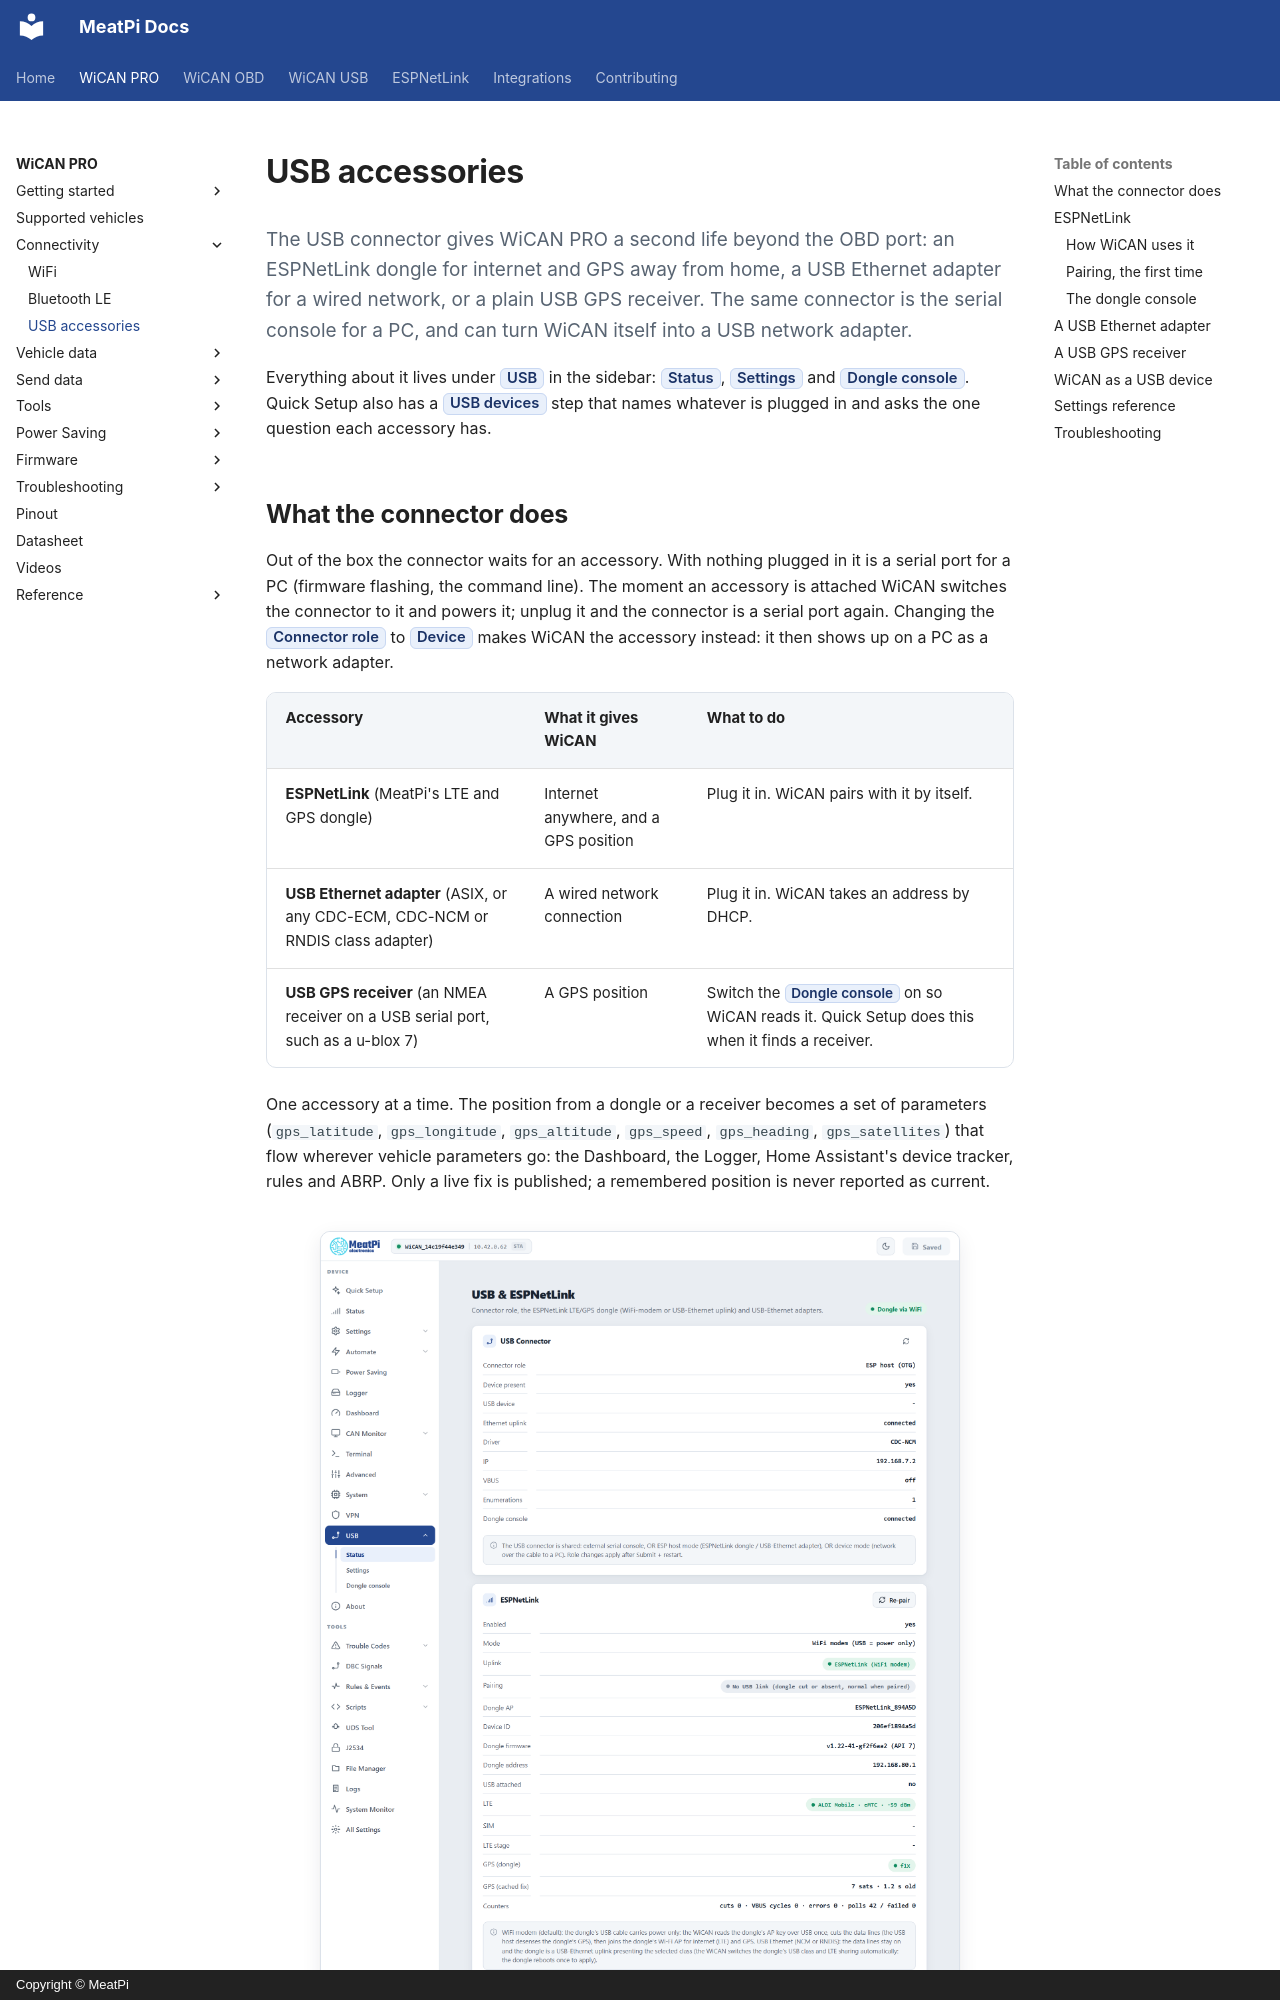

repository: meatpiHQ/meatpi-docs · page: wican-pro/connectivity/usb-accessories/index.html · generator: mkdocs · copyright: Copyright © MeatPi

---
title: USB accessories
---

# USB accessories

<p class="lead">The USB connector gives WiCAN PRO a second life beyond the OBD port: an ESPNetLink dongle for internet and GPS away from home, a USB Ethernet adapter for a wired network, or a plain USB GPS receiver. The same connector is the serial console for a PC, and can turn WiCAN itself into a USB network adapter.</p>

Everything about it lives under ==USB== in the sidebar: ==Status==, ==Settings== and ==Dongle console==. Quick Setup also has a ==USB devices== step that names whatever is plugged in and asks the one question each accessory has.

## What the connector does

Out of the box the connector waits for an accessory. With nothing plugged in it is a serial port for a PC (firmware flashing, the command line). The moment an accessory is attached WiCAN switches the connector to it and powers it; unplug it and the connector is a serial port again. Changing the ==Connector role== to ==Device== makes WiCAN the accessory instead: it then shows up on a PC as a network adapter.

| Accessory | What it gives WiCAN | What to do |
| --- | --- | --- |
| **ESPNetLink** (MeatPi's LTE and GPS dongle) | Internet anywhere, and a GPS position | Plug it in. WiCAN pairs with it by itself. |
| **USB Ethernet adapter** (ASIX, or any CDC-ECM, CDC-NCM or RNDIS class adapter) | A wired network connection | Plug it in. WiCAN takes an address by DHCP. |
| **USB GPS receiver** (an NMEA receiver on a USB serial port, such as a u-blox 7) | A GPS position | Switch the ==Dongle console== on so WiCAN reads it. Quick Setup does this when it finds a receiver. |

One accessory at a time. The position from a dongle or a receiver becomes a set of parameters (`gps_latitude`, `gps_longitude`, `gps_altitude`, `gps_speed`, `gps_heading`, `gps_satellites`) that flow wherever vehicle parameters go: the Dashboard, the Logger, Home Assistant's device tracker, rules and ABRP. Only a live fix is published; a remembered position is never reported as current.

<figure class="shot" markdown>
![The USB and ESPNetLink status page: the USB Connector card, the ESPNetLink card with pairing state, dongle firmware, LTE and GPS, and the LTE and GPS panel](../img/pages/17-usb-status.png){ width="640" }
<figcaption>USB, Status, on a device paired with an ESPNetLink in WiFi modem mode. The connector card is first, the dongle's state and its LTE and GPS panels follow.</figcaption>
</figure>
